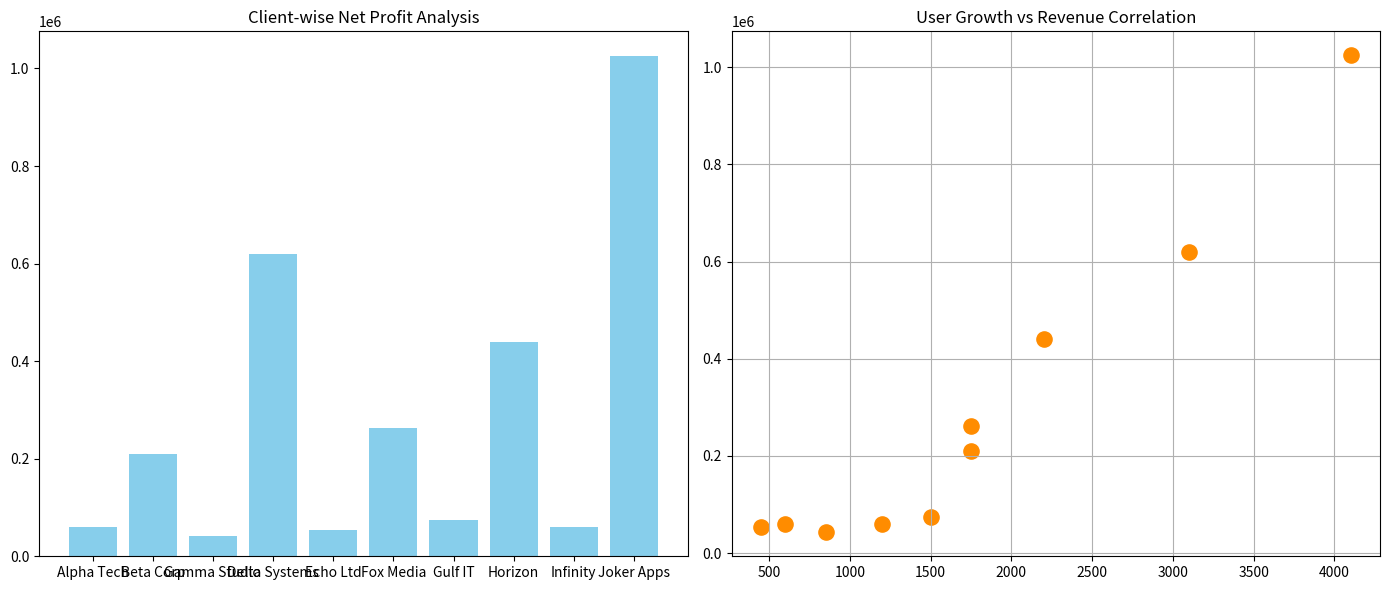

Generate this figure with matplotlib:
import pandas as pd
import numpy as np
import matplotlib.pyplot as plt

# Raw SaaS Platform Data
saas_data = {
    "Client_ID": [10, 11, 12, 13, 14, 15, 16, 17, 18, 19],
    "Client_Name": ["Alpha Tech", "Beta Corp", "Gamma Studio", "Delta Systems", "Echo Ltd", "Fox Media", "Gulf IT", "Horizon", "Infinity", "Joker Apps"],
    "Product_Category": ["Cloud Storage", "Cybersecurity", "Cloud Storage", "AI Tools", "Cybersecurity", "AI Tools", "Cloud Storage", "AI Tools", "Cybersecurity", "AI Tools"],
    "Monthly_Active_Users": [1200, np.nan, 850, 3100, 450, np.nan, 1500, 2200, 600, 4100],
    "Subscription_Price_USD": [50, 120, 50, 200, 120, 150, 50, 200, np.nan, 250],
    "Server_Cost_USD": [15, 40, 12, 70, 30, 45, 18, np.nan, 20, 90]
}

df = pd.DataFrame(saas_data)
print("--- RAW DATA FROM DATABASE ---")
print(df)

m=df[ "Monthly_Active_Users"].mean()
df[ "Monthly_Active_Users"]=df[ "Monthly_Active_Users"].fillna(m)
df[  "Subscription_Price_USD"]=df[  "Subscription_Price_USD"].fillna(100)
df["Server_Cost_USD"]=df["Server_Cost_USD"].fillna(25)
df=df.drop("Client_ID",axis=1)

print(df)

df["Total_Revenue"]=df["Monthly_Active_Users"]*df["Subscription_Price_USD"]
print(df)

df["Net_Profit"]=df["Total_Revenue"]-df["Server_Cost_USD"]
top_com=df.sort_values("Net_Profit",ascending=False)
print(top_com)

intelligence_sum=df.groupby("Product_Category")["Total_Revenue"].sum()
print(intelligence_sum)
intelligence_mean=df.groupby("Product_Category")["Monthly_Active_Users"].mean()
print(intelligence_mean)


fig,axis=plt.subplots(nrows=1,ncols=2,figsize=(14, 6))

client=df["Client_Name"]

profit=df["Net_Profit"]
user=df["Monthly_Active_Users"]
revenue=df["Total_Revenue"]

axis[0].bar(client,profit,color="skyblue")
axis[0].set_title("Client-wise Net Profit Analysis")
plt.grid(True)

axis[1].scatter(user,revenue,color="darkorange",s=120)
axis[1].set_title("User Growth vs Revenue Correlation")

plt.grid(True)

plt.tight_layout()
plt.show()
